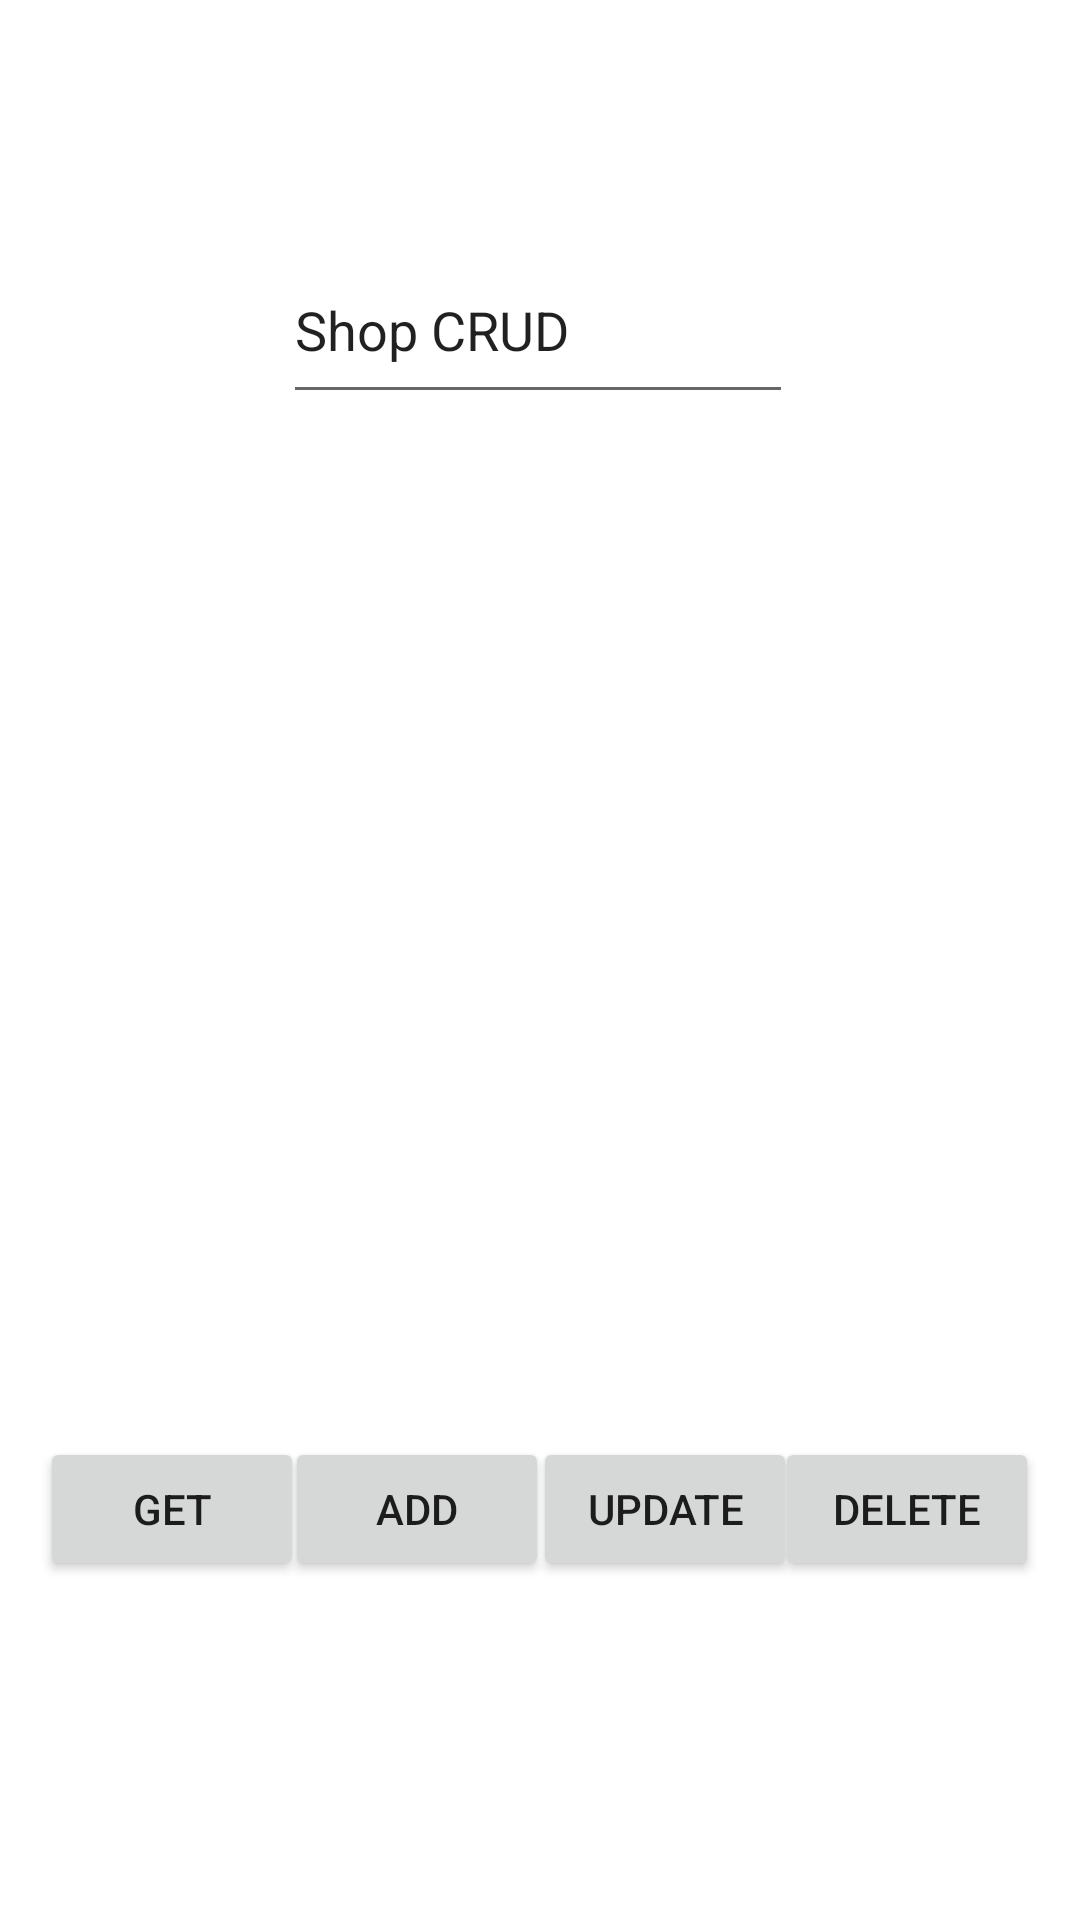

The Android layout XML behind this screen, and the referenced resources:
<!-- AndroidManifest.xml: application theme Theme.PDM_2021_II_P3_PROYECTO3 -->
<!-- res/layout/activity_shop_test.xml -->
<?xml version="1.0" encoding="utf-8"?>
<androidx.constraintlayout.widget.ConstraintLayout xmlns:android="http://schemas.android.com/apk/res/android"
    xmlns:app="http://schemas.android.com/apk/res-auto"
    xmlns:tools="http://schemas.android.com/tools"
    android:layout_width="match_parent"
    android:layout_height="match_parent"
    tools:context=".TestActivity">

  <Button
      android:id="@+id/getShopBtn"
      android:layout_width="wrap_content"
      android:layout_height="wrap_content"
      android:text="Get"
      app:layout_constraintBottom_toBottomOf="parent"
      app:layout_constraintEnd_toEndOf="parent"
      app:layout_constraintHorizontal_bias="0.049"
      app:layout_constraintStart_toStartOf="parent"
      app:layout_constraintTop_toTopOf="parent"
      app:layout_constraintVertical_bias="0.809" />

  <Button
      android:id="@+id/deleteShopBtn"
      android:layout_width="wrap_content"
      android:layout_height="wrap_content"
      android:text="Delete"
      app:layout_constraintBottom_toBottomOf="parent"
      app:layout_constraintEnd_toEndOf="parent"
      app:layout_constraintHorizontal_bias="0.95"
      app:layout_constraintStart_toStartOf="parent"
      app:layout_constraintTop_toTopOf="parent"
      app:layout_constraintVertical_bias="0.809" />

  <Button
      android:id="@+id/updateShopBtn"
      android:layout_width="wrap_content"
      android:layout_height="wrap_content"
      android:text="Update"
      app:layout_constraintBottom_toBottomOf="parent"
      app:layout_constraintEnd_toEndOf="parent"
      app:layout_constraintHorizontal_bias="0.653"
      app:layout_constraintStart_toStartOf="parent"
      app:layout_constraintTop_toTopOf="parent"
      app:layout_constraintVertical_bias="0.809" />

  <Button
      android:id="@+id/addShopBtn"
      android:layout_width="wrap_content"
      android:layout_height="wrap_content"
      android:text="Add"
      app:layout_constraintBottom_toBottomOf="parent"
      app:layout_constraintEnd_toEndOf="parent"
      app:layout_constraintHorizontal_bias="0.349"
      app:layout_constraintStart_toStartOf="parent"
      app:layout_constraintTop_toTopOf="parent"
      app:layout_constraintVertical_bias="0.809" />

  <EditText
      android:id="@+id/editTextTextPersonName"
      android:layout_width="170dp"
      android:layout_height="59dp"
      android:ems="10"
      android:inputType="textPersonName"
      android:text="Shop CRUD"
      app:layout_constraintBottom_toBottomOf="parent"
      app:layout_constraintEnd_toEndOf="parent"
      app:layout_constraintHorizontal_bias="0.497"
      app:layout_constraintStart_toStartOf="parent"
      app:layout_constraintTop_toTopOf="parent"
      app:layout_constraintVertical_bias="0.136" />
</androidx.constraintlayout.widget.ConstraintLayout>
<!-- resources referenced by this layout -->
<resources>
  <style name="Theme.PDM_2021_II_P3_PROYECTO3" parent="Theme.MaterialComponents.DayNight.DarkActionBar">
          
          <item name="colorPrimary">@color/purple_500</item>
          <item name="colorPrimaryVariant">@color/purple_700</item>
          <item name="colorOnPrimary">@color/white</item>
          
          <item name="colorSecondary">@color/teal_200</item>
          <item name="colorSecondaryVariant">@color/teal_700</item>
          <item name="colorOnSecondary">@color/black</item>
          
          <item name="android:statusBarColor" tools:targetApi="l">?attr/colorPrimaryVariant</item>
          
      </style>
  <color name="purple_500">#FF6200EE</color>
  <color name="purple_700">#FF3700B3</color>
  <color name="white">#FFFFFFFF</color>
  <color name="teal_200">#FF03DAC5</color>
  <color name="teal_700">#FF018786</color>
  <color name="black">#FF000000</color>
</resources>
